Labelled photos from "TrainAI", an image-classification folder in phuochoa6724-lgtm/Driver-Drowsiness. The possible labels are: down, front, left, right.

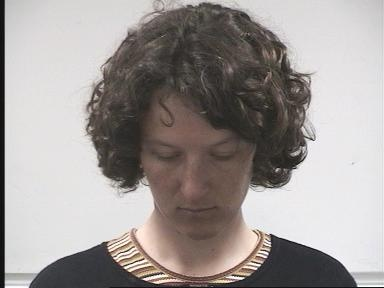
Label: down

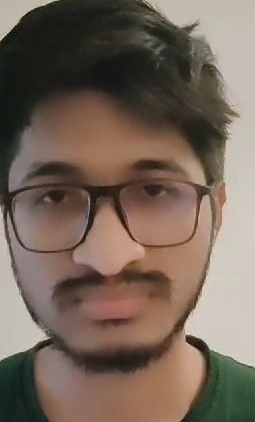
Label: front

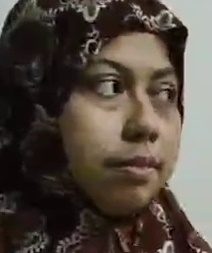
Label: right

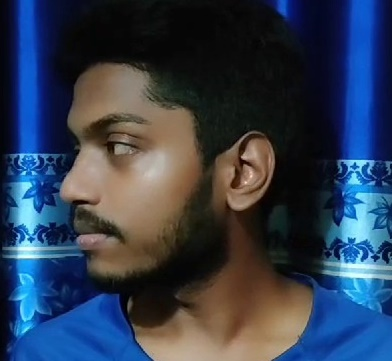
Label: left

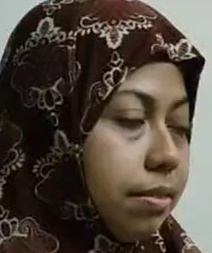
Label: right

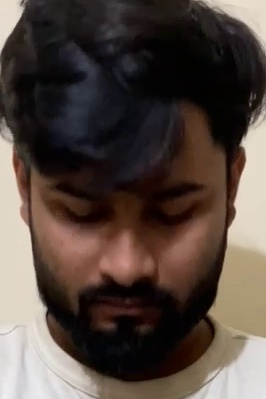
Label: down
